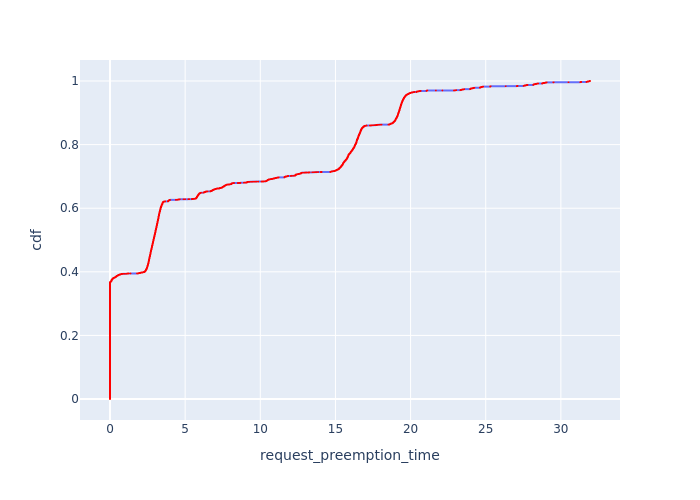

Source data for this figure (header and first rows):
, Request Id, request_preemption_time, cdf
0, 1, 0.0, 9.056330374932077e-05
1, 5, 0.0, 0.0001811
2, 6, 0.0, 0.0002717
3, 9, 0.0, 0.0003623
4, 11, 0.0, 0.0004528
5, 12, 0.0, 0.0005434
6, 18, 0.0, 0.0006339
7, 21, 0.0, 0.0007245
8, 22, 0.0, 0.0008151
9, 25, 0.0, 0.0009056
10, 29, 0.0, 0.0009962
11, 31, 0.0, 0.001087
12, 33, 0.0, 0.001177
13, 36, 0.0, 0.001268
14, 38, 0.0, 0.001358
15, 39, 0.0, 0.001449
16, 45, 0.0, 0.00154
17, 48, 0.0, 0.00163
18, 49, 0.0, 0.001721
19, 51, 0.0, 0.001811
20, 54, 0.0, 0.001902
21, 57, 0.0, 0.001992
22, 61, 0.0, 0.002083
23, 65, 0.0, 0.002174
24, 66, 0.0, 0.002264
25, 68, 0.0, 0.002355
26, 71, 0.0, 0.002445
27, 73, 0.0, 0.002536
28, 76, 0.0, 0.002626
29, 78, 0.0, 0.002717
30, 80, 0.0, 0.002807
31, 81, 0.0, 0.002898
32, 85, 0.0, 0.002989
33, 88, 0.0, 0.003079
34, 90, 0.0, 0.00317
35, 93, 0.0, 0.00326
36, 94, 0.0, 0.003351
37, 97, 0.0, 0.003441
38, 101, 0.0, 0.003532
39, 106, 0.0, 0.003623
41, 108, 0.0, 0.003713
47, 113, 0.0, 0.003804
52, 117, 0.0, 0.003894
57, 121, 0.0, 0.003985
63, 126, 0.0, 0.004075
66, 128, 0.0, 0.004166
70, 131, 0.0, 0.004256
72, 132, 0.0, 0.004347
76, 135, 0.0, 0.004438
80, 138, 0.0, 0.004528
85, 142, 0.0, 0.004619
87, 143, 0.0, 0.004709
91, 146, 0.0, 0.0048
94, 148, 0.0, 0.00489
98, 151, 0.0, 0.004981
102, 154, 0.0, 0.005072
104, 77, 0.0, 0.005162
105, 157, 0.0, 0.005253
106, 158, 0.0, 0.005343
107, 163, 0.0, 0.005434
... 10,982 more rows
